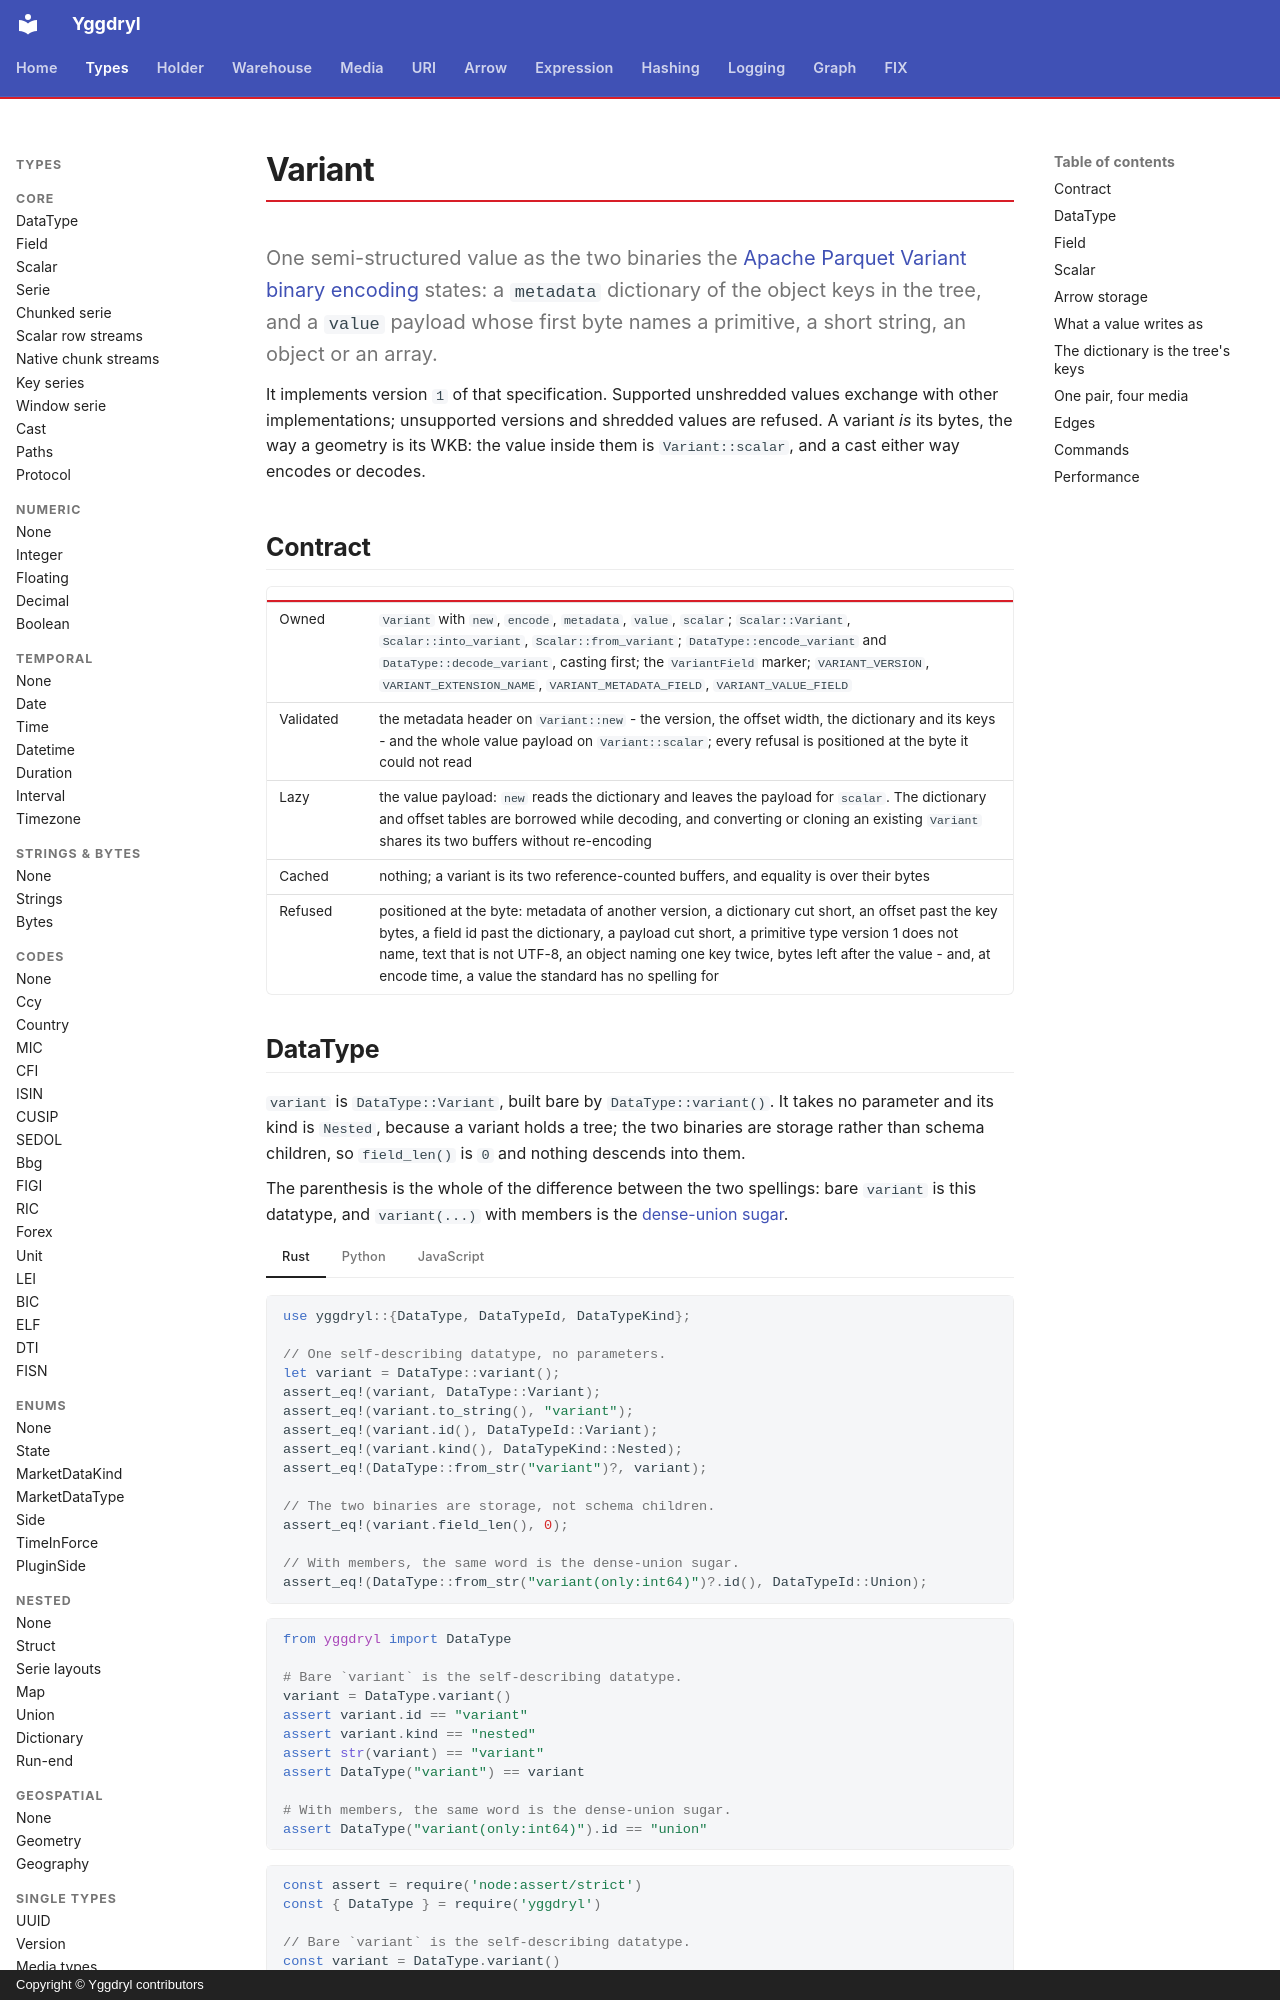

repository: Platob/yggdryl · page: types/variant/index.html · generator: mkdocs · copyright: Copyright © Yggdryl contributors

# Variant

One semi-structured value as the two binaries the [Apache Parquet Variant binary encoding](https://github.com/apache/parquet-format/blob/master/VariantEncoding.md) states: a `metadata` dictionary of the object keys in the tree, and a `value` payload whose first byte names a primitive, a short string, an object or an array.

It implements version `1` of that specification. Supported unshredded values exchange with other implementations; unsupported versions and shredded values are refused. A variant *is* its bytes, the way a geometry is its WKB: the value inside them is `Variant::scalar`, and a cast either way encodes or decodes.

## Contract

| | |
| --- | --- |
| Owned | `Variant` with `new`, `encode`, `metadata`, `value`, `scalar`; `Scalar::Variant`, `Scalar::into_variant`, `Scalar::from_variant`; `DataType::encode_variant` and `DataType::decode_variant`, casting first; the `VariantField` marker; `VARIANT_VERSION`, `VARIANT_EXTENSION_NAME`, `VARIANT_METADATA_FIELD`, `VARIANT_VALUE_FIELD` |
| Validated | the metadata header on `Variant::new` - the version, the offset width, the dictionary and its keys - and the whole value payload on `Variant::scalar`; every refusal is positioned at the byte it could not read |
| Lazy | the value payload: `new` reads the dictionary and leaves the payload for `scalar`. The dictionary and offset tables are borrowed while decoding, and converting or cloning an existing `Variant` shares its two buffers without re-encoding |
| Cached | nothing; a variant is its two reference-counted buffers, and equality is over their bytes |
| Refused | positioned at the byte: metadata of another version, a dictionary cut short, an offset past the key bytes, a field id past the dictionary, a payload cut short, a primitive type version 1 does not name, text that is not UTF-8, an object naming one key twice, bytes left after the value - and, at encode time, a value the standard has no spelling for |
